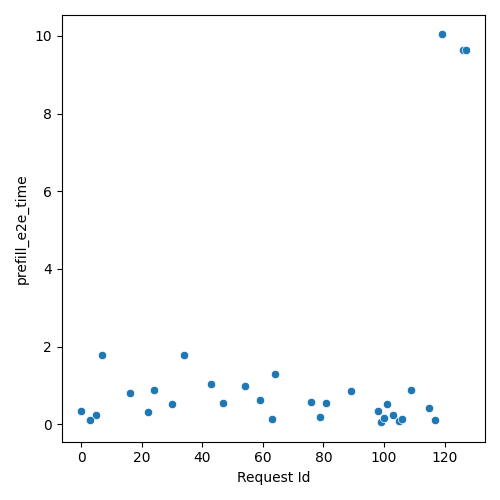

The file beside this chart, header and first rows:
Request Id, prefill_e2e_time
5, 0.2386
24, 0.8892
3, 0.1098
63, 0.1381
79, 0.1832
16, 0.7898
0, 0.3468
34, 1.772
64, 1.286
22, 0.3158
7, 1.781
43, 1.033
47, 0.5422
76, 0.5766
99, 0.05059
54, 0.9795
59, 0.6231
119, 10.04
115, 0.4194
30, 0.5089
89, 0.8566
109, 0.867
98, 0.3446
103, 0.224
105, 0.07006
81, 0.5371
101, 0.5232
100, 0.1514
106, 0.1304
117, 0.1022
126, 9.632
127, 9.649
